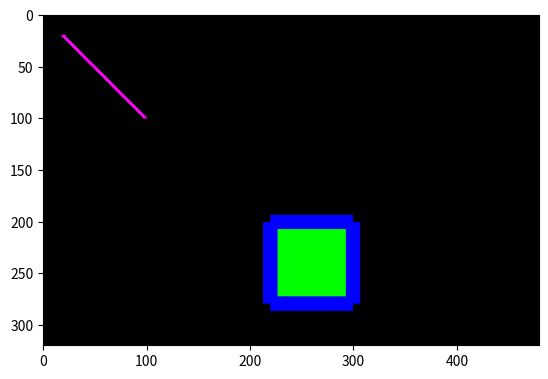

Write the Python code that produced this figure.
import numpy as np
import matplotlib.pyplot as plt


def type2color(type):
    color = [0, 0, 0]
    if type == 'solid':
        color = [0, 255, 255]
    elif type == 'dashed':
        color = [255, 255, 0]
    elif type == 'vehicle':
        color = [255, 0, 255]
    else:
        print("no color for this type yet:", type)
    return color

import copy

def swap(x1, x2):
    return x2, x1

def draw_line2(img, r1, c1, r2, c2, clr, width=5):

    if abs(r1 - r2) > abs(c1 - c2):

        # a = (c1-c2)/(float(r1-r2))
        # b = c1 - a * r1
        if r1 > r2:
            r1, r2 = swap(r1, r2)
        for r in range(r1, r2):
            c = int((c1-c2)/(float(r1-r2)) * r + c1 - ((c1-c2)/(float(r1-r2))) * r1)
            if (r > 0) and (c > 0) and (r < img.shape[0]) and (c < img.shape[1]):
                img[r, c - width // 2: c + width // 2] = clr
    else:
        # a = (r1-r2)/(float(c1-c2))
        # b = c1 - a * r1
        if c1 > c2:
            c1, c2 = swap(c1, c2)
        for c in range(c1, c2):
            r = int((r1 - r2) / (float(c1 - c2)) * c + r1 - ((r1 - r2) / (float(c1 - c2))) * c1)
            if (r1 > 0) and (c1 - 2 > 0) and (r < img.shape[0]) and (c + 3 < img.shape[1]):
                img[r - width // 2: r + width // 2, c] = clr
            # img[r, c] = clr
    return img


def draw_rect(img, r1, c1, r2, c2, clr, fill_clr=None, width=15):

    img = draw_line2(img, r1, c1, r1, c2, clr, width)
    img = draw_line2(img, r1, c1, r2, c1, clr, width)

    img = draw_line2(img, r1, c2, r2, c2, clr, width)
    img = draw_line2(img, r2, c1, r2, c2, clr, width)
    if fill_clr is not None:
        if r1 > r2:
            r1, r2 = swap(r1, r2)
        if c1 > c2:
            c1, c2 = swap(c1, c2)
        img[r1+width//2:r2-width//2, c1+width//2:c2-width//2] = fill_clr
    return img


if __name__ == "__main__":
    img = np.zeros((320, 480, 3), dtype=np.int16)
    img2 = draw_line2(img, r1=101, c1=20, r2=20, c2=100, clr=[254, 0, 254])
    img3 = draw_rect(img2, r1=201, c1=220, r2=280, c2=300, clr=[0, 0, 254], fill_clr=[0, 254, 0])
    plt.imshow(img2)
    plt.show()
    print("for the b")
# ========================================
# Found in
# Python Imaging Library ihttps://stackoverflow.com/questions/12638790/drawing-a-rectangle-inside-a-2d-numpy-array

# ========================================
# import Image
# import ImageDraw
#
#
# def get_rect(x, y, width, height, angle):
#     rect = np.array([(0, 0), (width, 0), (width, height), (0, height), (0, 0)])
#     theta = (np.pi / 180.0) * angle
#     R = np.array([[np.cos(theta), -np.sin(theta)],
#                   [np.sin(theta), np.cos(theta)]])
#     offset = np.array([x, y])
#     transformed_rect = np.dot(rect, R) + offset
#     return transformed_rect
#
#
# def get_data():
#     """Make an array for the demonstration."""
#     X, Y = np.meshgrid(np.linspace(0, np.pi, 512), np.linspace(0, 2, 512))
#     z = (np.sin(X) + np.cos(Y)) ** 2 + 0.25
#     data = (255 * (z / z.max())).astype(int)
#     return data
#
#
# if __name__ == "__main__":
#     data = get_data()
#
#     # Convert the numpy array to an Image object.
#     img = Image.fromarray(data)
#
#     # Draw a rotated rectangle on the image.
#     draw = ImageDraw.Draw(img)
#     rect = get_rect(x=120, y=80, width=100, height=40, angle=30.0)
#     draw.polygon([tuple(p) for p in rect], fill=0)
#     # Convert the Image data to a numpy array.
#     new_data = np.asarray(img)
#
#     # Display the result using matplotlib.  (`img.show()` could also be used.)
#     plt.imshow(new_data, cmap=plt.cm.gray)
#     plt.show()